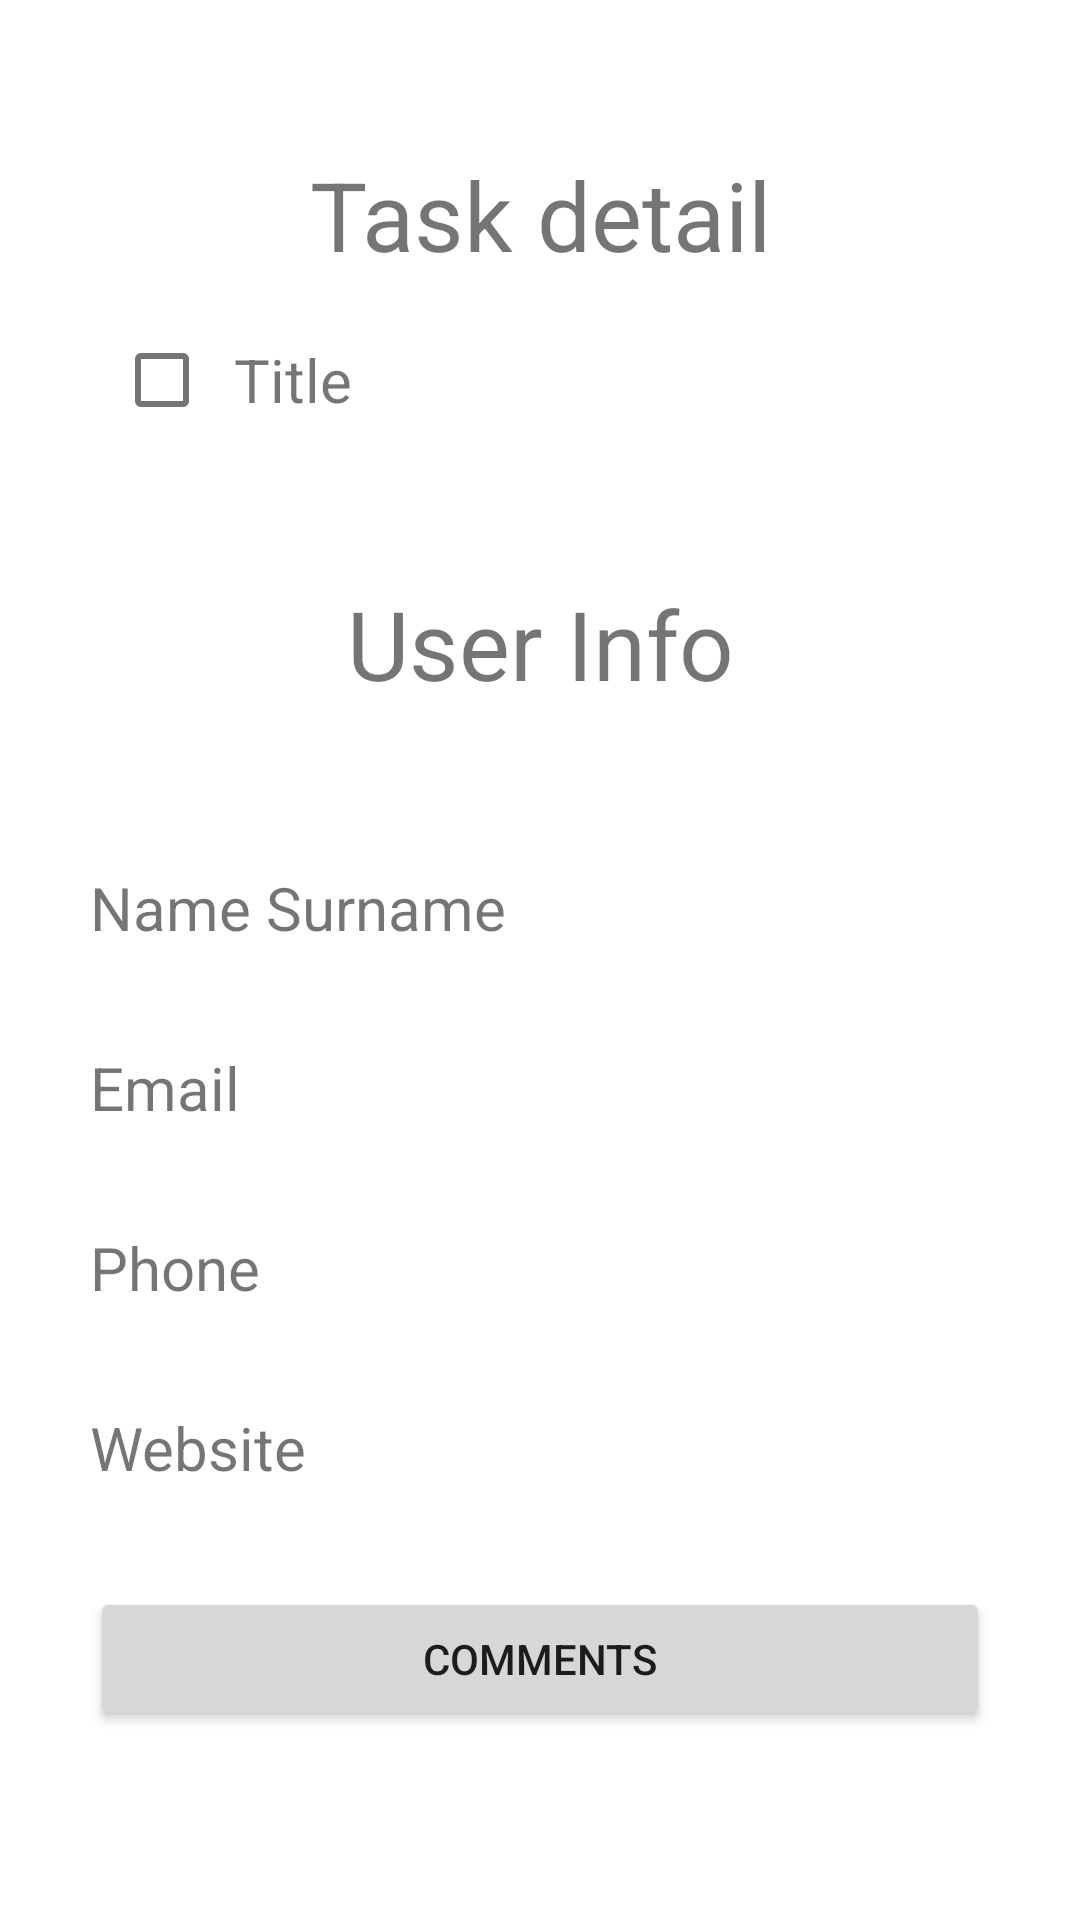

The Android layout XML behind this screen, and the referenced resources:
<!-- AndroidManifest.xml: application theme Theme.Lab6_todo_navfrgmnt_retrofit -->
<!-- res/layout/fragment_detail.xml -->
<?xml version="1.0" encoding="utf-8"?>
<androidx.constraintlayout.widget.ConstraintLayout xmlns:android="http://schemas.android.com/apk/res/android"
    android:layout_width="match_parent"
    android:layout_height="match_parent"
    android:padding="30dp"
    xmlns:app="http://schemas.android.com/apk/res-auto">


    <TextView
        android:id="@+id/task_detail"
        android:layout_width="match_parent"
        android:layout_height="wrap_content"
        android:padding="20dp"
        android:text="Task detail"
        android:textSize="32sp"
        android:textAlignment="center"
        app:layout_constraintTop_toTopOf="parent"
    />

    <TextView
        android:id="@+id/detail_title"
        android:layout_width="0dp"
        android:layout_height="wrap_content"
        android:text="Title"
        android:textSize="20sp"
        app:layout_constraintTop_toBottomOf="@id/task_detail"
        app:layout_constraintRight_toRightOf="parent"
        app:layout_constraintLeft_toRightOf="@id/detail_completed_checkbox"
        app:layout_constraintVertical_chainStyle="packed"
        />

    <com.google.android.material.checkbox.MaterialCheckBox
        android:id="@+id/detail_completed_checkbox"
        android:layout_width="wrap_content"
        android:layout_height="wrap_content"
        app:layout_constraintLeft_toLeftOf="parent"
        app:layout_constraintRight_toLeftOf="@id/detail_title"
        app:layout_constraintTop_toTopOf="@id/detail_title"
        app:layout_constraintBottom_toBottomOf="@id/detail_title"
        />

    <TextView
        android:id="@+id/user_info"
        android:layout_width="match_parent"
        android:layout_height="wrap_content"
        android:padding="20dp"
        android:textSize="32sp"
        android:text="User Info"
        android:textAlignment="center"
        app:layout_constraintTop_toBottomOf="@+id/detail_title"
        app:layout_constraintBottom_toTopOf="@+id/detail_user_name"
    />

    <TextView
        android:id="@+id/detail_user_name"
        android:layout_width="match_parent"
        android:layout_height="wrap_content"
        android:text="Name Surname"
        android:textSize="20sp"
        app:layout_constraintTop_toBottomOf="@id/user_info"
        app:layout_constraintBottom_toTopOf="@+id/detail_user_email"
        />

    <TextView
        android:id="@+id/detail_user_email"
        android:layout_width="match_parent"
        android:layout_height="wrap_content"
        android:text="Email"
        android:textSize="20sp"
        app:layout_constraintTop_toBottomOf="@id/detail_user_name"
        app:layout_constraintBottom_toTopOf="@id/detail_user_phone"
        />

    <TextView
        android:id="@+id/detail_user_phone"
        android:layout_width="match_parent"
        android:layout_height="wrap_content"
        android:text="Phone"
        android:textSize="20sp"
        app:layout_constraintTop_toBottomOf="@id/detail_user_email"
        app:layout_constraintBottom_toTopOf="@id/detail_user_website"
        />
    <TextView
        android:id="@+id/detail_user_website"
        android:layout_width="match_parent"
        android:layout_height="wrap_content"
        android:text="Website"
        android:textSize="20sp"
        app:layout_constraintTop_toBottomOf="@id/detail_user_phone"
        app:layout_constraintBottom_toTopOf="@+id/btn_detail_comments"
        />
    <Button
        android:id="@+id/btn_detail_comments"
        android:layout_width="match_parent"
        android:layout_height="wrap_content"
        android:text="Comments"
        app:layout_constraintTop_toBottomOf="@+id/detail_user_website"
        app:layout_constraintBottom_toBottomOf="parent"
        />
</androidx.constraintlayout.widget.ConstraintLayout>
<!-- resources referenced by this layout -->
<resources>
  <style name="Theme.Lab6_todo_navfrgmnt_retrofit" parent="Theme.MaterialComponents.DayNight.DarkActionBar">
          
          <item name="colorPrimary">@color/purple_500</item>
          <item name="colorPrimaryVariant">@color/purple_700</item>
          <item name="colorOnPrimary">@color/white</item>
          
          <item name="colorSecondary">@color/teal_200</item>
          <item name="colorSecondaryVariant">@color/teal_700</item>
          <item name="colorOnSecondary">@color/black</item>
          
          <item name="android:statusBarColor" tools:targetApi="l">?attr/colorPrimaryVariant</item>
          
      </style>
  <!-- not gathered from this repository: default colours our renderer supplied (Android Studio template values) -->
  <color name="purple_500">#FF6200EE</color>
  <color name="purple_700">#FF3700B3</color>
  <color name="teal_200">#FF03DAC5</color>
  <color name="teal_700">#FF018786</color>
  <color name="black">#FF000000</color>
  <color name="white">#FFFFFFFF</color>
</resources>
